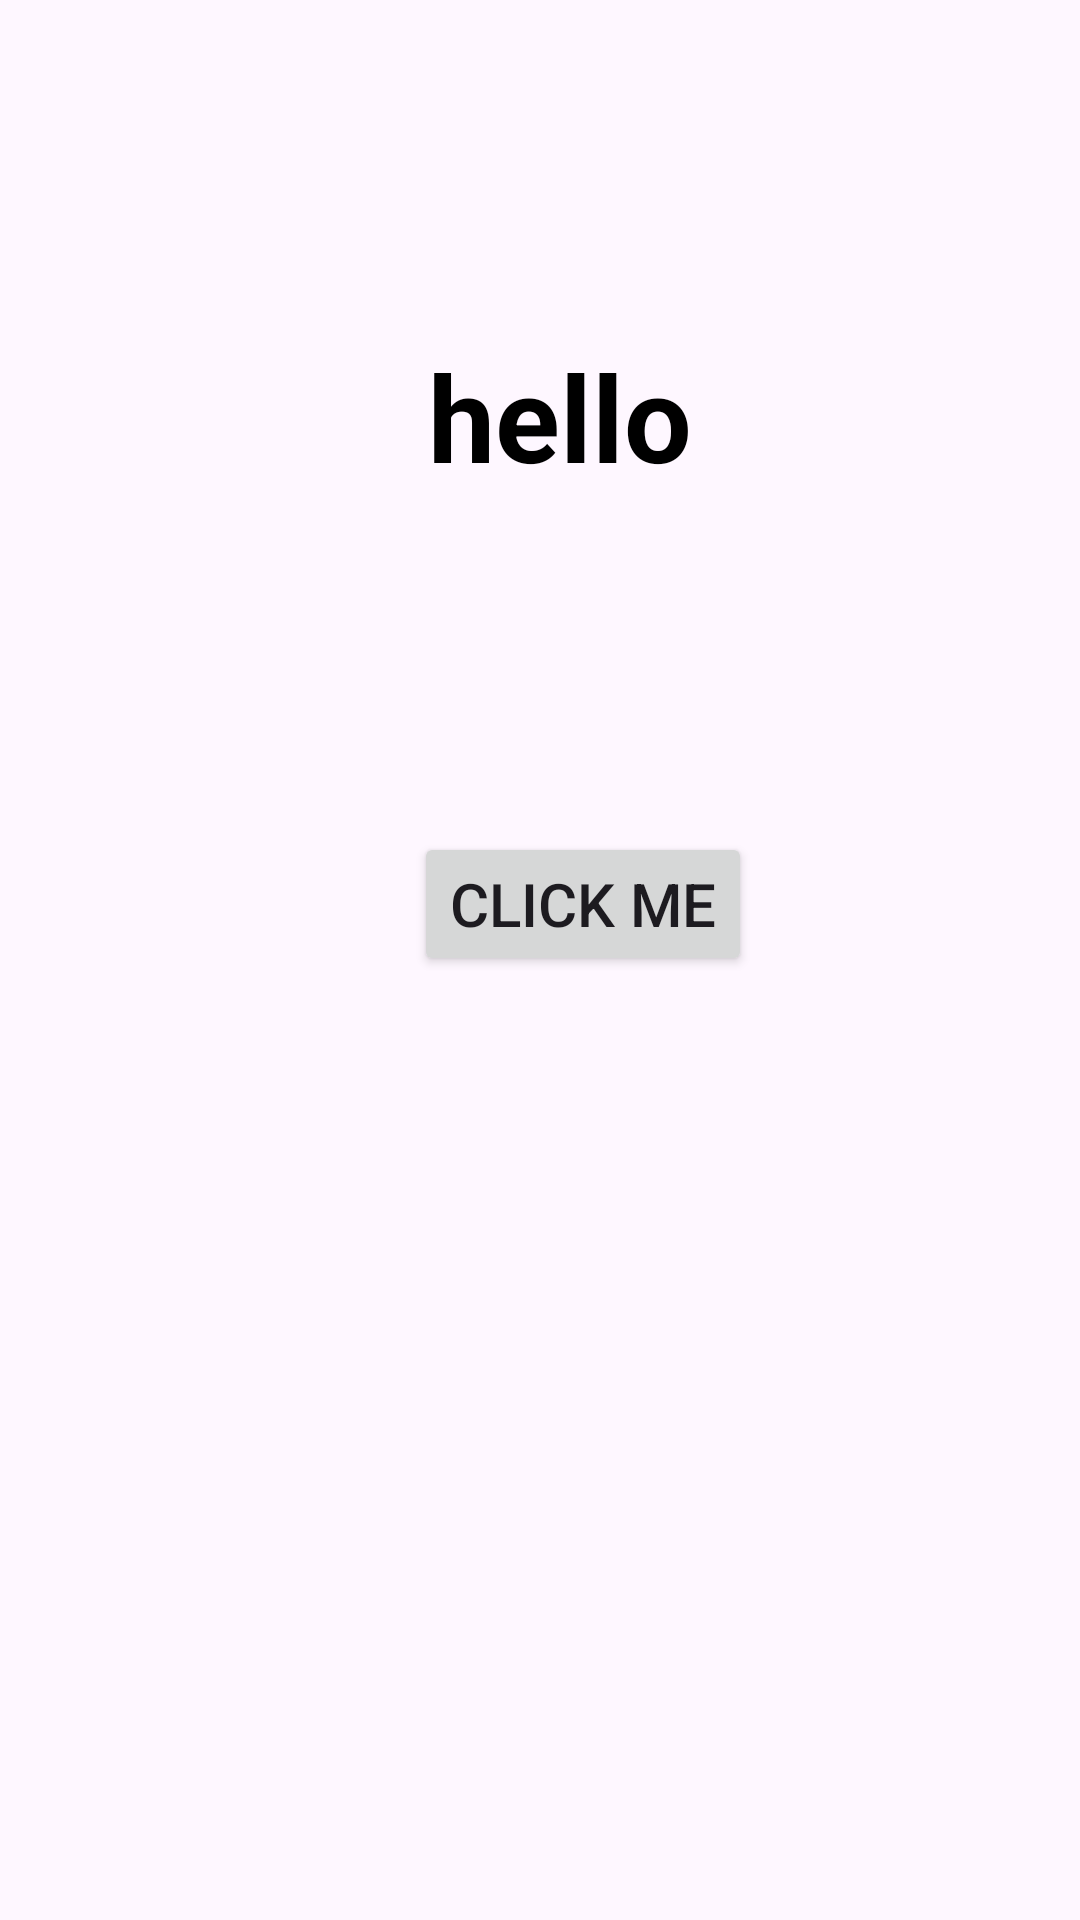

Write the Android layout XML for this screen, with the resource values it uses.
<!-- AndroidManifest.xml: application theme Theme.Newadvance -->
<!-- res/layout/activity_viewmodel.xml -->
<?xml version="1.0" encoding="utf-8"?>
<androidx.constraintlayout.widget.ConstraintLayout xmlns:android="http://schemas.android.com/apk/res/android"
    xmlns:app="http://schemas.android.com/apk/res-auto"
    xmlns:tools="http://schemas.android.com/tools"
    android:id="@+id/main"
    android:layout_width="match_parent"
    android:layout_height="match_parent"
    tools:context=".viewmodel">

    <TextView
        android:id="@+id/tv"
        android:layout_width="wrap_content"
        android:layout_height="wrap_content"
        android:layout_marginTop="112dp"
        android:text="hello"
        android:textColor="@color/black"
        android:textSize="40sp"
        android:textStyle="bold"
        app:layout_constraintEnd_toEndOf="parent"
        app:layout_constraintHorizontal_bias="0.524"
        app:layout_constraintStart_toStartOf="parent"
        app:layout_constraintTop_toTopOf="parent" />

    <Button
        android:id="@+id/btn"
        android:layout_width="wrap_content"
        android:layout_height="wrap_content"
        android:layout_marginTop="112dp"
android:textSize="20dp"
        android:text="Click me"
        app:layout_constraintEnd_toEndOf="parent"
        app:layout_constraintHorizontal_bias="0.558"
        app:layout_constraintStart_toStartOf="parent"
        app:layout_constraintTop_toBottomOf="@+id/tv" />

</androidx.constraintlayout.widget.ConstraintLayout>
<!-- resources referenced by this layout -->
<resources>
  <color name="black">#FF000000</color>
  <style name="Theme.Newadvance" parent="Base.Theme.Newadvance" />
  <style name="Base.Theme.Newadvance" parent="Theme.Material3.DayNight.NoActionBar">
          
          <item name="colorPrimary">@color/red</item>
          <item name="colorPrimaryVariant">@color/red</item>
          <item name="android:statusBarColor">@color/red</item>
      </style>
  <color name="red">#590202</color>
</resources>
